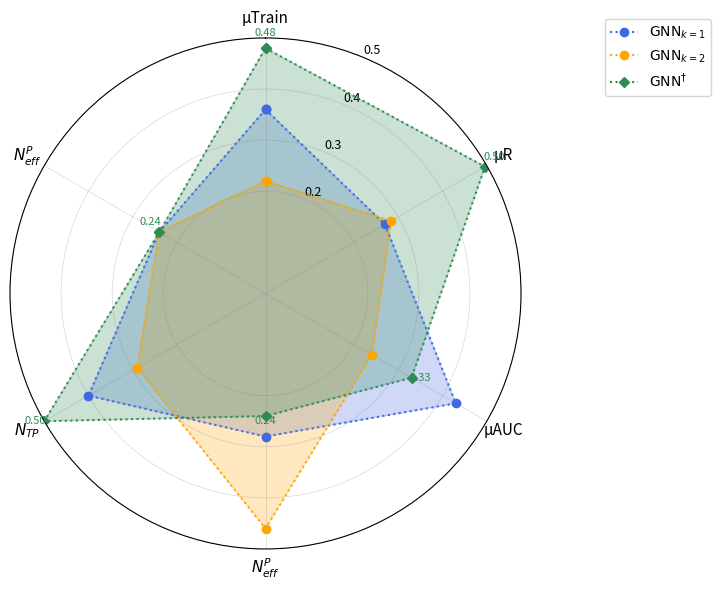

Reproduce this figure in Python. (Note: this script raises an exception after producing the figure.)
import numpy as np
import matplotlib.pyplot as plt
from matplotlib.patches import Circle
import matplotlib.patches as mpatches

# Data for the radar chart
categories = ['μTrain', 'μR', 'μAUC', r'$N_{eff}^P$', r'$N_{TP}$', r'$N_{eff}^P$']
N = len(categories)

# Values for each series (based on visual inspection)
values_gnn_k1 = [0.36, 0.27, 0.43, 0.28, 0.4, 0.24]
values_gnn_k2 = [0.22, 0.284, 0.24, 0.46, 0.29, 0.24]
values_gnn_dagger = [0.48, 0.496, 0.33, 0.24, 0.5, 0.24]

# Close the polygon
values_gnn_k1 += values_gnn_k1[:1]
values_gnn_k2 += values_gnn_k2[:1]
values_gnn_dagger += values_gnn_dagger[:1]

# Compute angle for each axis
angles = [n / float(N) * 2 * np.pi for n in range(N)]
angles += angles[:1]

# Initialize figure
fig, ax = plt.subplots(figsize=(8, 6), subplot_kw=dict(projection='polar'))

# Plot data
ax.plot(angles, values_gnn_k1, 'o-', linewidth=1.5, linestyle=':', 
        color='#4169E1', label=r'$\mathrm{GNN}_{k=1}$', markersize=6)
ax.fill(angles, values_gnn_k1, alpha=0.25, color='#4169E1')

ax.plot(angles, values_gnn_k2, 'o-', linewidth=1.5, linestyle=':', 
        color='#FFA500', label=r'$\mathrm{GNN}_{k=2}$', markersize=6)
ax.fill(angles, values_gnn_k2, alpha=0.25, color='#FFA500')

ax.plot(angles, values_gnn_dagger, 'D-', linewidth=1.5, linestyle=':', 
        color='#2E8B57', label=r'$\mathrm{GNN}^{\dagger}$', markersize=5)
ax.fill(angles, values_gnn_dagger, alpha=0.25, color='#2E8B57')

# Set category labels
ax.set_xticks(angles[:-1])
ax.set_xticklabels(categories, size=11)

# Set radial limits and labels
ax.set_ylim(0, 0.5)
ax.set_yticks([0.2, 0.3, 0.4, 0.5])
ax.set_yticklabels(['0.2', '0.3', '0.4', '0.5'], size=9)

# Add gridlines
ax.grid(True, linestyle='-', linewidth=0.5, color='gray', alpha=0.3)

# Add value labels on the plot
label_positions_k1 = [(angles[i], values_gnn_k1[i]) for i in range(N)]
label_positions_k2 = [(angles[i], values_gnn_k2[i]) for i in range(N)]
label_positions_dagger = [(angles[i], values_gnn_dagger[i]) for i in range(N)]

for i in range(N):
    ax.text(angles[i], values_gnn_dagger[i] + 0.02, f'{values_gnn_dagger[i]:.2f}', 
            ha='center', va='bottom', fontsize=8, color='#2E8B57')

# Legend
ax.legend(loc='upper left', bbox_to_anchor=(1.15, 1.05), frameon=True, fontsize=10)

# Set starting angle
ax.set_theta_offset(np.pi / 2)
ax.set_theta_direction(-1)

plt.tight_layout()
plt.savefig(r"eval_workspace_gpt5/Claude_Sonnet_4_5/python/radar_12.png", bbox_inches="tight")
